3-way image classification set "new-dataset" from GitHub (renyuan-fei/CV); label vocabulary: paper, rock, scissors.

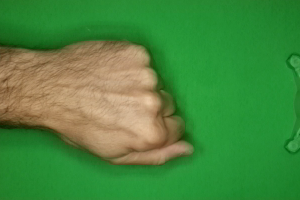
Label: rock

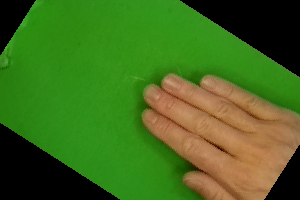
Label: paper

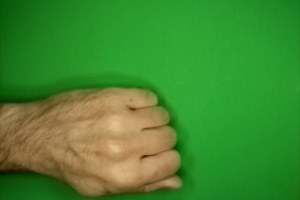
Label: rock

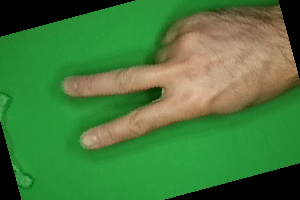
Label: scissors

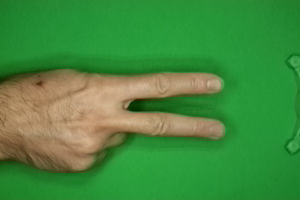
Label: scissors

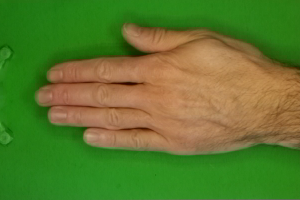
Label: paper
